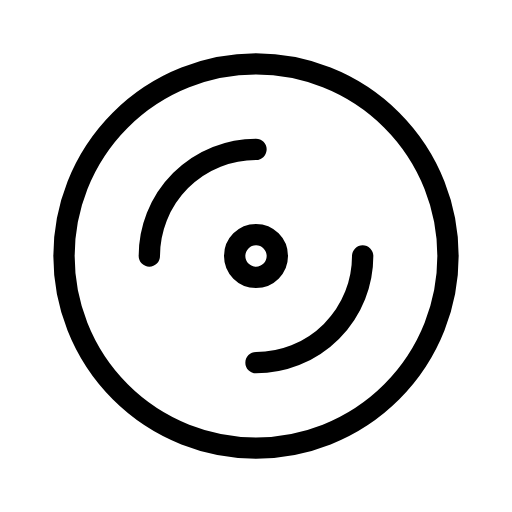
t = 0.00 s
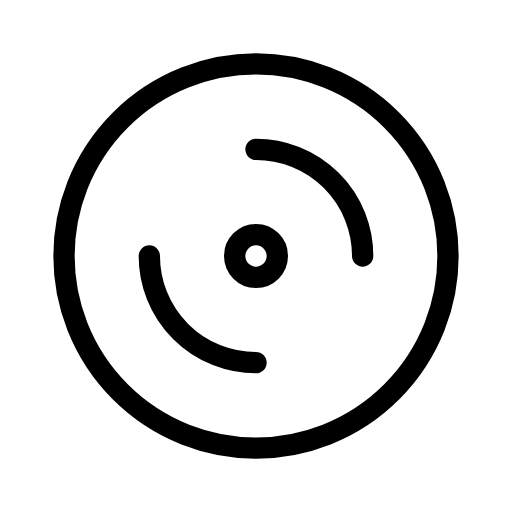
t = 1.00 s
t = 2.00 s: frame unchanged from t = 0.00 s, image omitted
t = 3.00 s: frame unchanged from t = 1.00 s, image omitted

The animated SVG that drew these frames (rendered in a browser with its animation timeline set to each time). Animation: 1 SMIL element (animateTransform=1); one cycle of 4.00 s, repeats indefinitely.

<svg xmlns="http://www.w3.org/2000/svg" width="24" height="24" viewBox="0 0 24 24" fill="none" stroke="currentColor"
     stroke-width="1" stroke-linecap="round" stroke-linejoin="round"
     class="icon icon-tabler icons-tabler-animated icon-tabler-disc">
    <path stroke="none" d="M0 0h24v24H0z" fill="none"/>
    <path d="M3 12a9 9 0 1 0 18 0a9 9 0 1 0 -18 0"/>
    <path d="M11 12a1 1 0 1 0 2 0a1 1 0 1 0 -2 0"/>
    <g>
        <animateTransform attributeName="transform" type="rotate" from="0 12 12" to="360 12 12" dur="4s" repeatCount="indefinite"/>
        <path d="M7 12a5 5 0 0 1 5 -5"/>
        <path d="M12 17a5 5 0 0 0 5 -5"/>
    </g>
</svg>
